Run: headless pygame with SDL's dummy video driver; simulated clock (each Clock.tick advances the game by its frame time, no real sleeping); random seed 0; keys injected as events and as key.get_pressed() state; no mouse input.
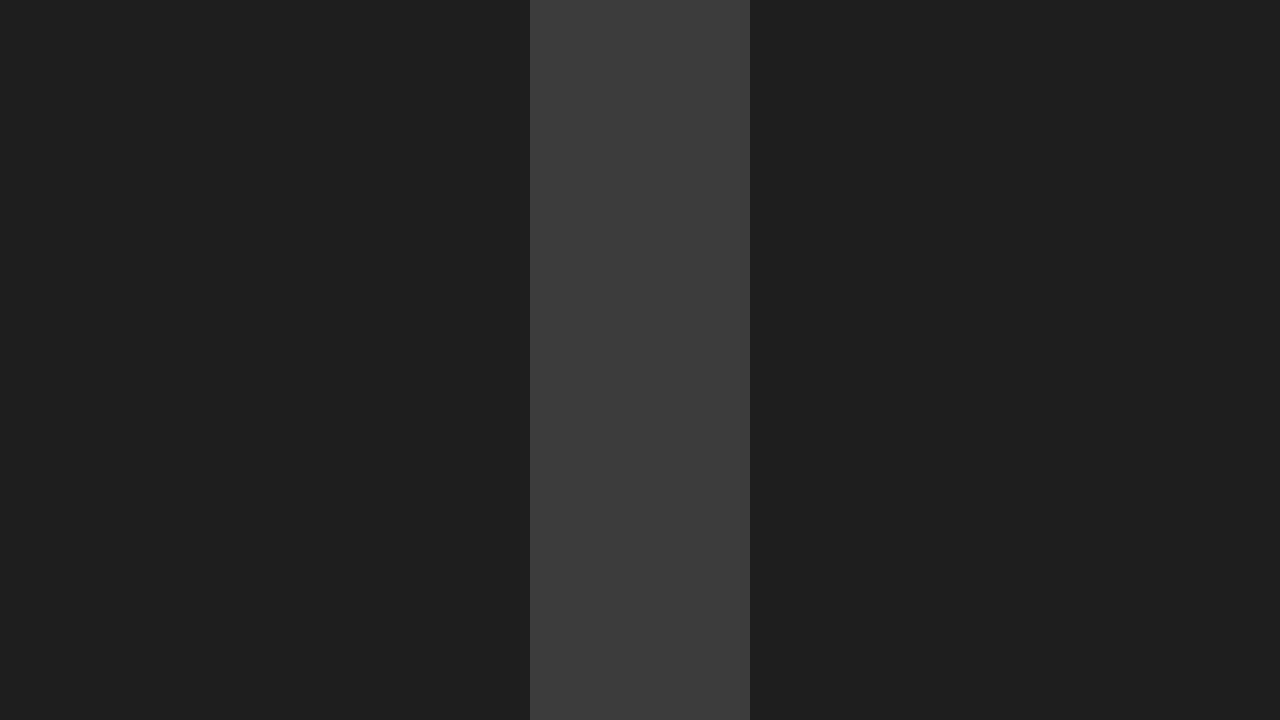
Frame 1 of 4 · flips 1–60 · no input
Frame 2 of 4 · flips 61–180 · tapped SPACE, RETURN · held RIGHT (→), D · screen unchanged from frame 1, image omitted
Frame 3 of 4 · flips 181–300 · held DOWN (↓), S · screen unchanged from frame 2, image omitted
Frame 4 of 4 · flips 301–420 · held LEFT (←), A, UP (↑), W · screen unchanged from frame 3, image omitted

The pygame program that drew these frames:

import pygame
import sys

def main():
    print(">>> main() started")
    pygame.init()
    screen = pygame.display.set_mode((1280, 720))
    pygame.display.set_caption("Smash Royale")
    clock = pygame.time.Clock()

    running = True
    while running:
        dt = clock.tick(60) / 1000.0

        for event in pygame.event.get():
            if event.type == pygame.QUIT:
                running = False

        screen.fill((30, 30, 30))

        # ----- ONE VERTICAL LANE (center lane) -----
        screen_width, screen_height = screen.get_size()
        lane_width = 220
        lane_x = screen_width // 2 - lane_width // 2  # center the lane

        pygame.draw.rect(
            screen,
            (60, 60, 60),
            pygame.Rect(lane_x, 0, lane_width, screen_height)
        )
        # -------------------------------------------

        pygame.display.flip()

    pygame.quit()
    sys.exit()

if __name__ == "__main__":
    main()
